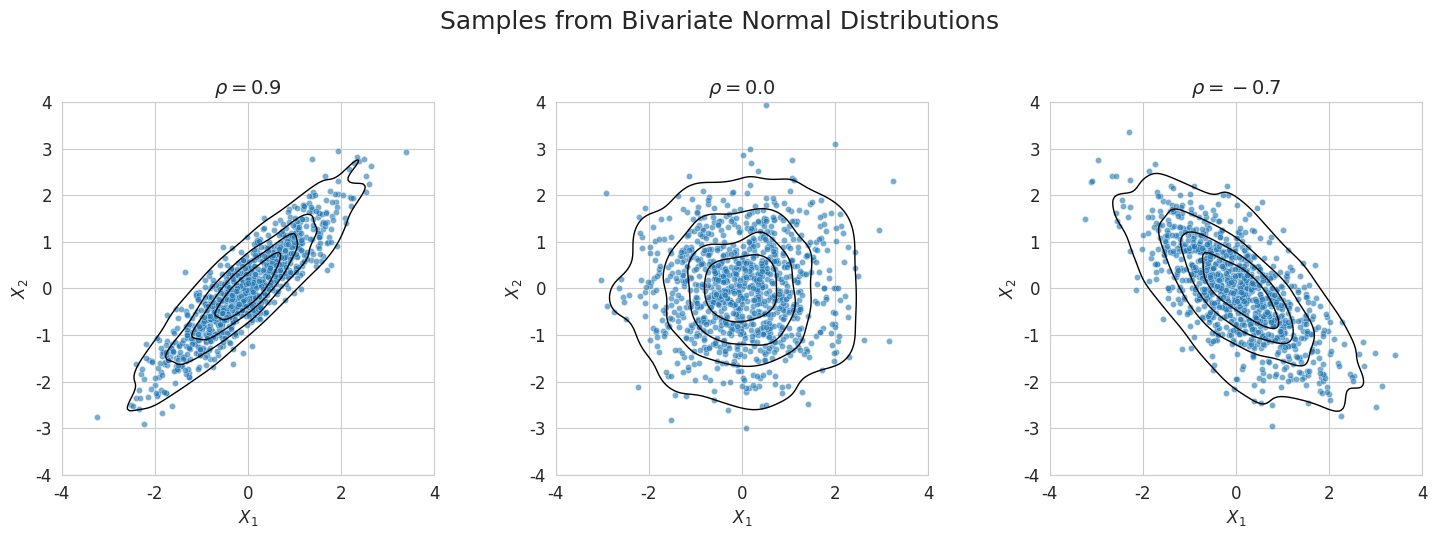

Generate this figure with matplotlib:
import numpy as np
import matplotlib.pyplot as plt
import seaborn as sns

# --- Setup Plot Style ---
sns.set_style("whitegrid")
plt.rcParams.update({'font.size': 12, 'figure.dpi': 150})

# --- Define parameters ---
mean = [0, 0]
n_samples = 1000
np.random.seed(42)

# Define different covariance matrices for different correlations
covariances = {
    r'$\rho = 0.9$': [[1.0, 0.9], [0.9, 1.0]],
    r'$\rho = 0.0$': [[1.0, 0.0], [0.0, 1.0]],
    r'$\rho = -0.7$': [[1.0, -0.7], [-0.7, 1.0]],
}

# --- Create the subplots ---
fig, axes = plt.subplots(1, 3, figsize=(15, 5))
fig.suptitle('Samples from Bivariate Normal Distributions', fontsize=18, y=1.02)

for ax, (title, cov) in zip(axes, covariances.items()):
    # Generate data
    x, y = np.random.multivariate_normal(mean, cov, n_samples).T

    # Create a scatter plot
    sns.scatterplot(x=x, y=y, ax=ax, alpha=0.6, s=20)

    # Create a density contour plot
    sns.kdeplot(x=x, y=y, ax=ax, levels=5, color='k', linewidths=1.0)

    # Formatting
    ax.set_title(title, fontsize=14)
    ax.set_xlabel('$X_1$')
    ax.set_ylabel('$X_2$')
    ax.set_aspect('equal', 'box')
    ax.set_xlim(-4, 4)
    ax.set_ylim(-4, 4)

plt.tight_layout(rect=[0, 0, 1, 0.96])

# --- Save the Figure ---
output_path = 'images\png\multivariate_normal_distribution.png'
plt.savefig(output_path)
print(f"Plot saved to {output_path}")